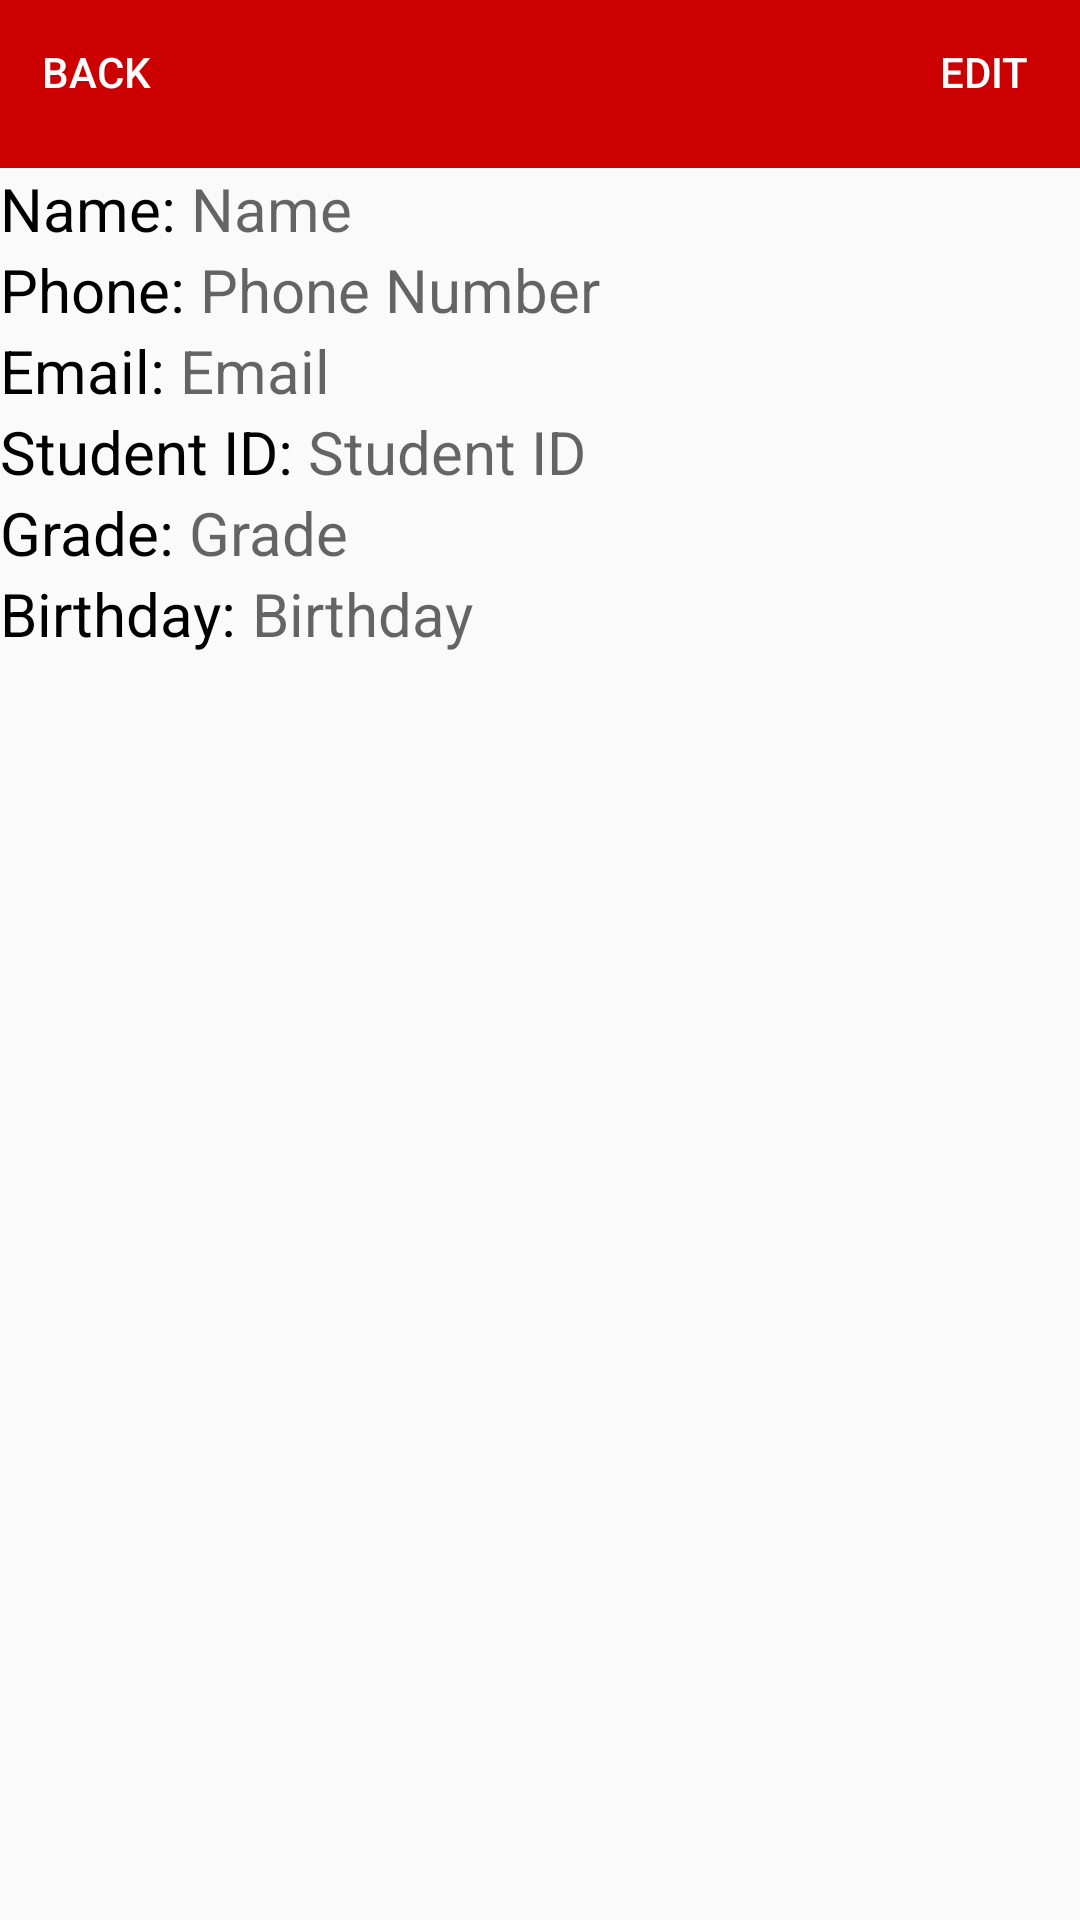

The Android layout XML behind this screen, and the referenced resources:
<!-- AndroidManifest.xml: application theme AppTheme -->
<!-- res/layout/activity_display_member.xml -->
<?xml version="1.0" encoding="utf-8"?>
  <RelativeLayout xmlns:android="http://schemas.android.com/apk/res/android"
    xmlns:app="http://schemas.android.com/apk/res-auto"
    xmlns:tools="http://schemas.android.com/tools"
    android:layout_width="match_parent"
    android:layout_height="match_parent"
    app:layout_behavior="@string/appbar_scrolling_view_behavior"
    tools:context="com.blakelassgmail.attendance.MainActivity">

    <include android:id="@+id/app_bar"
        layout="@layout/app_bar"/>
    <RelativeLayout
        android:layout_width="fill_parent"
        android:layout_height="wrap_content"
        android:clickable="true"
        android:focusable="true"
        android:id="@+id/linearLayout">

        <Button
            style="?android:attr/buttonBarButtonStyle"
            android:id="@+id/back"
            android:layout_width="wrap_content"
            android:layout_height="wrap_content"
            android:orientation="vertical"
            android:layout_alignParentLeft="true"
            android:layout_alignParentStart="true"
            android:text="@string/back"
            android:textColor="#FFFFFF"
            android:layout_gravity="top"/>

        <Button
            style="?android:attr/buttonBarButtonStyle"
            android:id="@+id/editBtn"
            android:layout_width="wrap_content"
            android:layout_height="wrap_content"
            android:orientation="vertical"
            android:layout_alignParentRight="true"
            android:layout_alignParentEnd="true"
            android:text="@string/edit"
            android:textColor="#FFFFFF"
            android:layout_gravity="top" />

    </RelativeLayout>

    <LinearLayout android:id="@+id/nameLayout"
        android:layout_width="wrap_content"
        android:layout_height="wrap_content"
        android:orientation="horizontal"
        android:layout_below="@+id/app_bar">

        <TextView android:id="@+id/user_name"
            android:layout_width="wrap_content"
            android:layout_height="wrap_content"
            android:gravity="start"
            android:textSize="20sp"
            android:textColor="#000000"
            android:text="Name: "
            android:maxLines="1"
            android:ellipsize="end"
            android:textAppearance="?android:attr/textAppearanceLarge"
            android:layout_weight="1" />

        <TextView android:id="@+id/view_name"
            android:layout_width="wrap_content"
            android:layout_height="wrap_content"
            android:gravity="start"
            android:textSize="20sp"
            android:textColor="#000000"
            android:hint="@string/name"
            android:maxLines="1"
            android:ellipsize="end"
            android:textAppearance="?android:attr/textAppearanceLarge"
            android:layout_weight="0" />
    </LinearLayout>


    <LinearLayout android:id="@+id/phoneLayout"
        android:layout_width="wrap_content"
        android:layout_height="wrap_content"
        android:orientation="horizontal"
        android:layout_below="@+id/nameLayout">

        <TextView android:id="@+id/user_phone"
            android:layout_width="wrap_content"
            android:layout_height="wrap_content"
            android:gravity="start"
            android:textSize="20sp"
            android:textColor="#000000"
            android:text="Phone: "
            android:maxLines="1"
            android:ellipsize="end"
            android:textAppearance="?android:attr/textAppearanceLarge"
            android:layout_weight="1" />

    <TextView android:id="@+id/view_phone"
        android:layout_width="wrap_content"
        android:layout_height="wrap_content"
        android:gravity="start"
        android:textSize="20sp"
        android:textColor="#000000"
        android:hint="@string/phone"
        android:maxLines="1"
        android:ellipsize="end"
        android:textAppearance="?android:attr/textAppearanceLarge"
        android:layout_below="@+id/phoneLayout"
        android:layout_weight="0" />
    </LinearLayout>

    <LinearLayout android:id="@+id/emailLayout"
        android:layout_width="wrap_content"
        android:layout_height="wrap_content"
        android:orientation="horizontal"
        android:layout_below="@+id/phoneLayout">

        <TextView android:id="@+id/user_email"
            android:layout_width="wrap_content"
            android:layout_height="wrap_content"
            android:gravity="start"
            android:textSize="20sp"
            android:textColor="#000000"
            android:text="Email: "
            android:maxLines="1"
            android:ellipsize="end"
            android:textAppearance="?android:attr/textAppearanceLarge"
            android:layout_weight="0" />

    <TextView android:id="@+id/view_email"
        android:layout_width="match_parent"
        android:layout_height="wrap_content"
        android:gravity="start"
        android:textSize="20sp"
        android:textColor="@color/black"
        android:hint="@string/email"
        android:maxLines="1"
        android:ellipsize="end"
        android:textAppearance="?android:attr/textAppearanceLarge"
        android:layout_weight="0" />
    </LinearLayout>

    <LinearLayout android:id="@+id/studentLayout"
        android:layout_width="wrap_content"
        android:layout_height="wrap_content"
        android:orientation="horizontal"
        android:layout_below="@+id/emailLayout">


        <TextView android:id="@+id/student"
            android:layout_width="wrap_content"
            android:layout_height="wrap_content"
            android:gravity="start"
            android:textSize="20sp"
            android:textColor="#000000"
            android:text="Student ID: "
            android:maxLines="1"
            android:ellipsize="end"
            android:textAppearance="?android:attr/textAppearanceLarge"
            android:layout_weight="0" />

        <TextView android:id="@+id/view_student"
            android:layout_width="wrap_content"
            android:layout_height="wrap_content"
            android:gravity="start"
            android:textSize="20sp"
            android:textColor="#000000"
            android:hint="@string/student"
            android:maxLines="1"
            android:ellipsize="end"
            android:textAppearance="?android:attr/textAppearanceLarge"
            android:layout_weight="0" />
    </LinearLayout>

    <LinearLayout android:id="@+id/gradeLayout"
        android:layout_width="wrap_content"
        android:layout_height="wrap_content"
        android:orientation="horizontal"
        android:layout_below="@+id/studentLayout">

    <TextView android:id="@+id/grade"
        android:layout_width="wrap_content"
        android:layout_height="wrap_content"
        android:gravity="start"
        android:textSize="20sp"
        android:textColor="#000000"
        android:text="Grade: "
        android:maxLines="1"
        android:ellipsize="end"
        android:textAppearance="?android:attr/textAppearanceLarge"
        android:layout_weight="0" />

        <TextView android:id="@+id/view_grade"
            android:layout_width="wrap_content"
            android:layout_height="wrap_content"
            android:gravity="start"
            android:textSize="20sp"
            android:textColor="#000000"
            android:hint="@string/grade"
            android:maxLines="1"
            android:ellipsize="end"
            android:textAppearance="?android:attr/textAppearanceLarge"
            android:layout_weight="0" />
    </LinearLayout>

    <LinearLayout android:id="@+id/birthdayLayout"
        android:layout_width="wrap_content"
        android:layout_height="wrap_content"
        android:orientation="horizontal"
        android:layout_below="@+id/gradeLayout">

    <TextView android:id="@+id/birthday"
        android:layout_width="wrap_content"
        android:layout_height="wrap_content"
        android:gravity="start"
        android:textSize="20sp"
        android:textColor="#000000"
        android:text="Birthday: "
        android:maxLines="1"
        android:ellipsize="end"
        android:textAppearance="?android:attr/textAppearanceLarge"
        android:layout_weight="0" />

        <TextView android:id="@+id/view_birthday"
            android:layout_width="wrap_content"
            android:layout_height="wrap_content"
            android:gravity="start"
            android:textSize="20sp"
            android:textColor="#000000"
            android:hint="@string/birthday"
            android:maxLines="1"
            android:ellipsize="end"
            android:textAppearance="?android:attr/textAppearanceLarge"
            android:layout_weight="0" />

    </LinearLayout>


</RelativeLayout>
<!-- res/layout/app_bar.xml (included above) -->
<?xml version="1.0" encoding="utf-8"?>
<android.support.v7.widget.Toolbar xmlns:android="http://schemas.android.com/apk/res/android"
    android:layout_width="match_parent"
    android:layout_height="wrap_content"
    android:background="#cc0000">

</android.support.v7.widget.Toolbar>
<!-- resources referenced by this layout -->
<resources>
  <color name="black">#000000</color>
  <string name="back">Back</string>
  <string name="birthday">Birthday</string>
  <string name="edit">Edit</string>
  <string name="email">Email</string>
  <string name="grade">Grade</string>
  <string name="name">Name</string>
  <string name="phone">Phone Number</string>
  <string name="student">Student ID</string>
  <style name="AppTheme" parent="AppTheme.Base">
          
         
      </style>
  <style name="AppTheme.Base" parent="Theme.AppCompat.Light.NoActionBar">
          
          <item name="colorPrimary">@color/colorPrimary</item>
          <item name="colorPrimaryDark">@color/colorPrimaryDark</item>
          <item name="colorAccent">@color/colorAccent</item>
      </style>
  <!-- not gathered from this repository: default colours our renderer supplied (Android Studio template values) -->
  <color name="colorPrimary">#FF6200EE</color>
  <color name="colorPrimaryDark">#FF3700B3</color>
  <color name="colorAccent">#FF03DAC5</color>
</resources>
